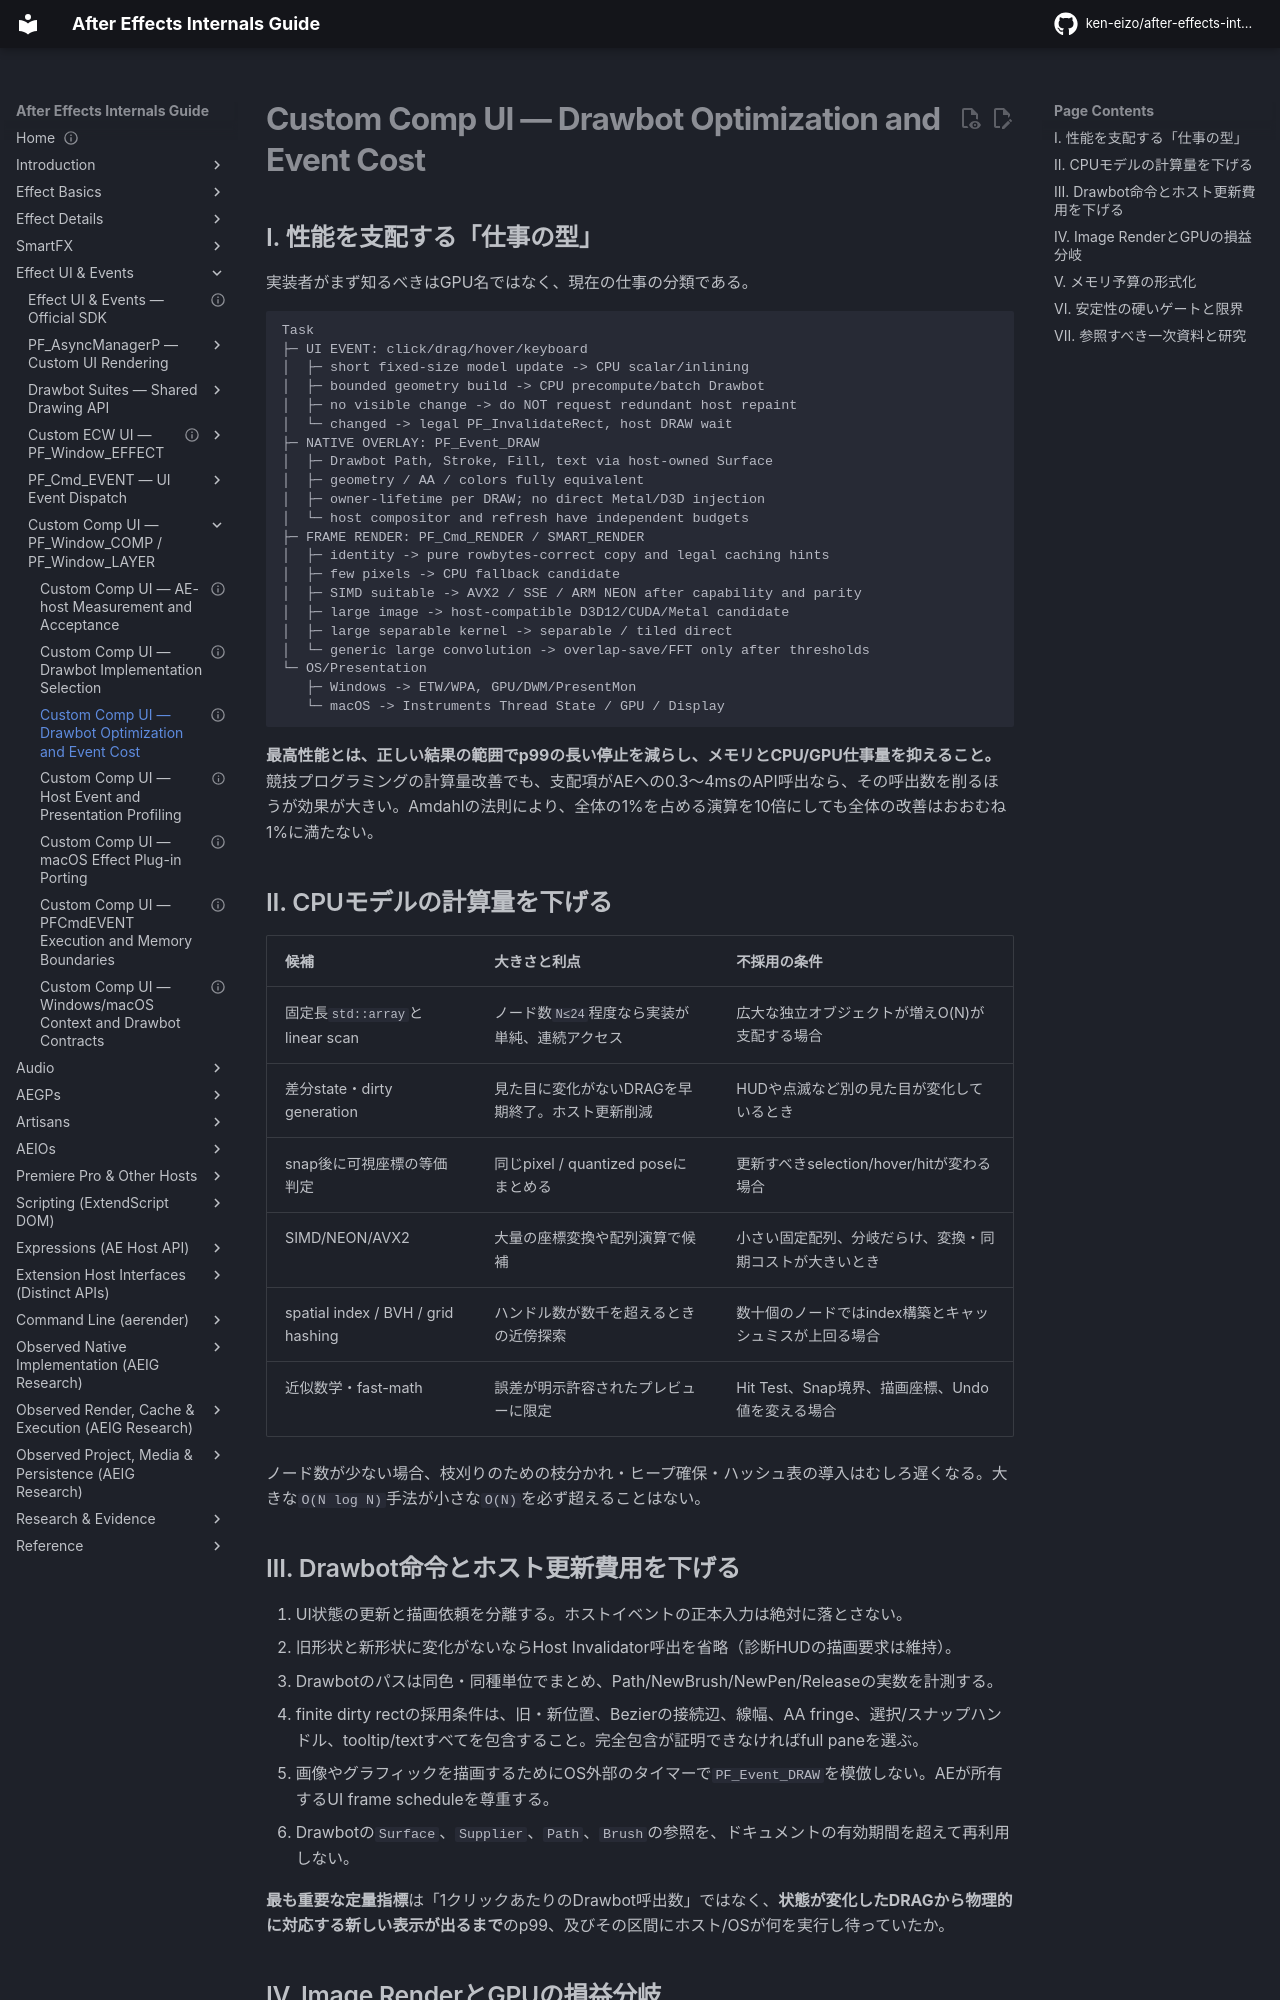

repository: ken-eizo/after-effects-internals-guide · page: ui-system/gizmo-algorithm-optimization-selection/index.html · generator: mkdocs

---
status: algorithm-catalog-with-explicit-adoption-gates
last_verified: 2026-10-14
evidence:
  - E0-G: Adobe SDK UI, Effect flags, GPU and MFR contracts
  - E0-G: Apple Metal performance / Microsoft WPT
  - E2-X: GizmoSearchAE CPU microbench and regression tests
  - H: unmeasured alternative algorithms
---

# Custom Comp UI — Drawbot Optimization and Event Cost

## I. 性能を支配する「仕事の型」

実装者がまず知るべきはGPU名ではなく、現在の仕事の分類である。

```text
Task
├─ UI EVENT: click/drag/hover/keyboard
│  ├─ short fixed-size model update -> CPU scalar/inlining
│  ├─ bounded geometry build -> CPU precompute/batch Drawbot
│  ├─ no visible change -> do NOT request redundant host repaint
│  └─ changed -> legal PF_InvalidateRect, host DRAW wait
├─ NATIVE OVERLAY: PF_Event_DRAW
│  ├─ Drawbot Path, Stroke, Fill, text via host-owned Surface
│  ├─ geometry / AA / colors fully equivalent
│  ├─ owner-lifetime per DRAW; no direct Metal/D3D injection
│  └─ host compositor and refresh have independent budgets
├─ FRAME RENDER: PF_Cmd_RENDER / SMART_RENDER
│  ├─ identity -> pure rowbytes-correct copy and legal caching hints
│  ├─ few pixels -> CPU fallback candidate
│  ├─ SIMD suitable -> AVX2 / SSE / ARM NEON after capability and parity
│  ├─ large image -> host-compatible D3D12/CUDA/Metal candidate
│  ├─ large separable kernel -> separable / tiled direct
│  └─ generic large convolution -> overlap-save/FFT only after thresholds
└─ OS/Presentation
   ├─ Windows -> ETW/WPA, GPU/DWM/PresentMon
   └─ macOS -> Instruments Thread State / GPU / Display
```

**最高性能とは、正しい結果の範囲でp99の長い停止を減らし、メモリとCPU/GPU仕事量を抑えること。** 競技プログラミングの計算量改善でも、支配項がAEへの0.3〜4msのAPI呼出なら、その呼出数を削るほうが効果が大きい。Amdahlの法則により、全体の1%を占める演算を10倍にしても全体の改善はおおむね1%に満たない。

## II. CPUモデルの計算量を下げる

| 候補 | 大きさと利点 | 不採用の条件 |
| --- | --- | --- |
| 固定長`std::array`とlinear scan | ノード数`N≤24`程度なら実装が単純、連続アクセス | 広大な独立オブジェクトが増えO(N)が支配する場合 |
| 差分state・dirty generation | 見た目に変化がないDRAGを早期終了。ホスト更新削減 | HUDや点滅など別の見た目が変化しているとき |
| snap後に可視座標の等価判定 | 同じpixel / quantized poseにまとめる | 更新すべきselection/hover/hitが変わる場合 |
| SIMD/NEON/AVX2 | 大量の座標変換や配列演算で候補 | 小さい固定配列、分岐だらけ、変換・同期コストが大きいとき |
| spatial index / BVH / grid hashing | ハンドル数が数千を超えるときの近傍探索 | 数十個のノードではindex構築とキャッシュミスが上回る場合 |
| 近似数学・fast-math | 誤差が明示許容されたプレビューに限定 | Hit Test、Snap境界、描画座標、Undo値を変える場合 |

ノード数が少ない場合、枝刈りのための枝分かれ・ヒープ確保・ハッシュ表の導入はむしろ遅くなる。大きな`O(N log N)`手法が小さな`O(N)`を必ず超えることはない。
